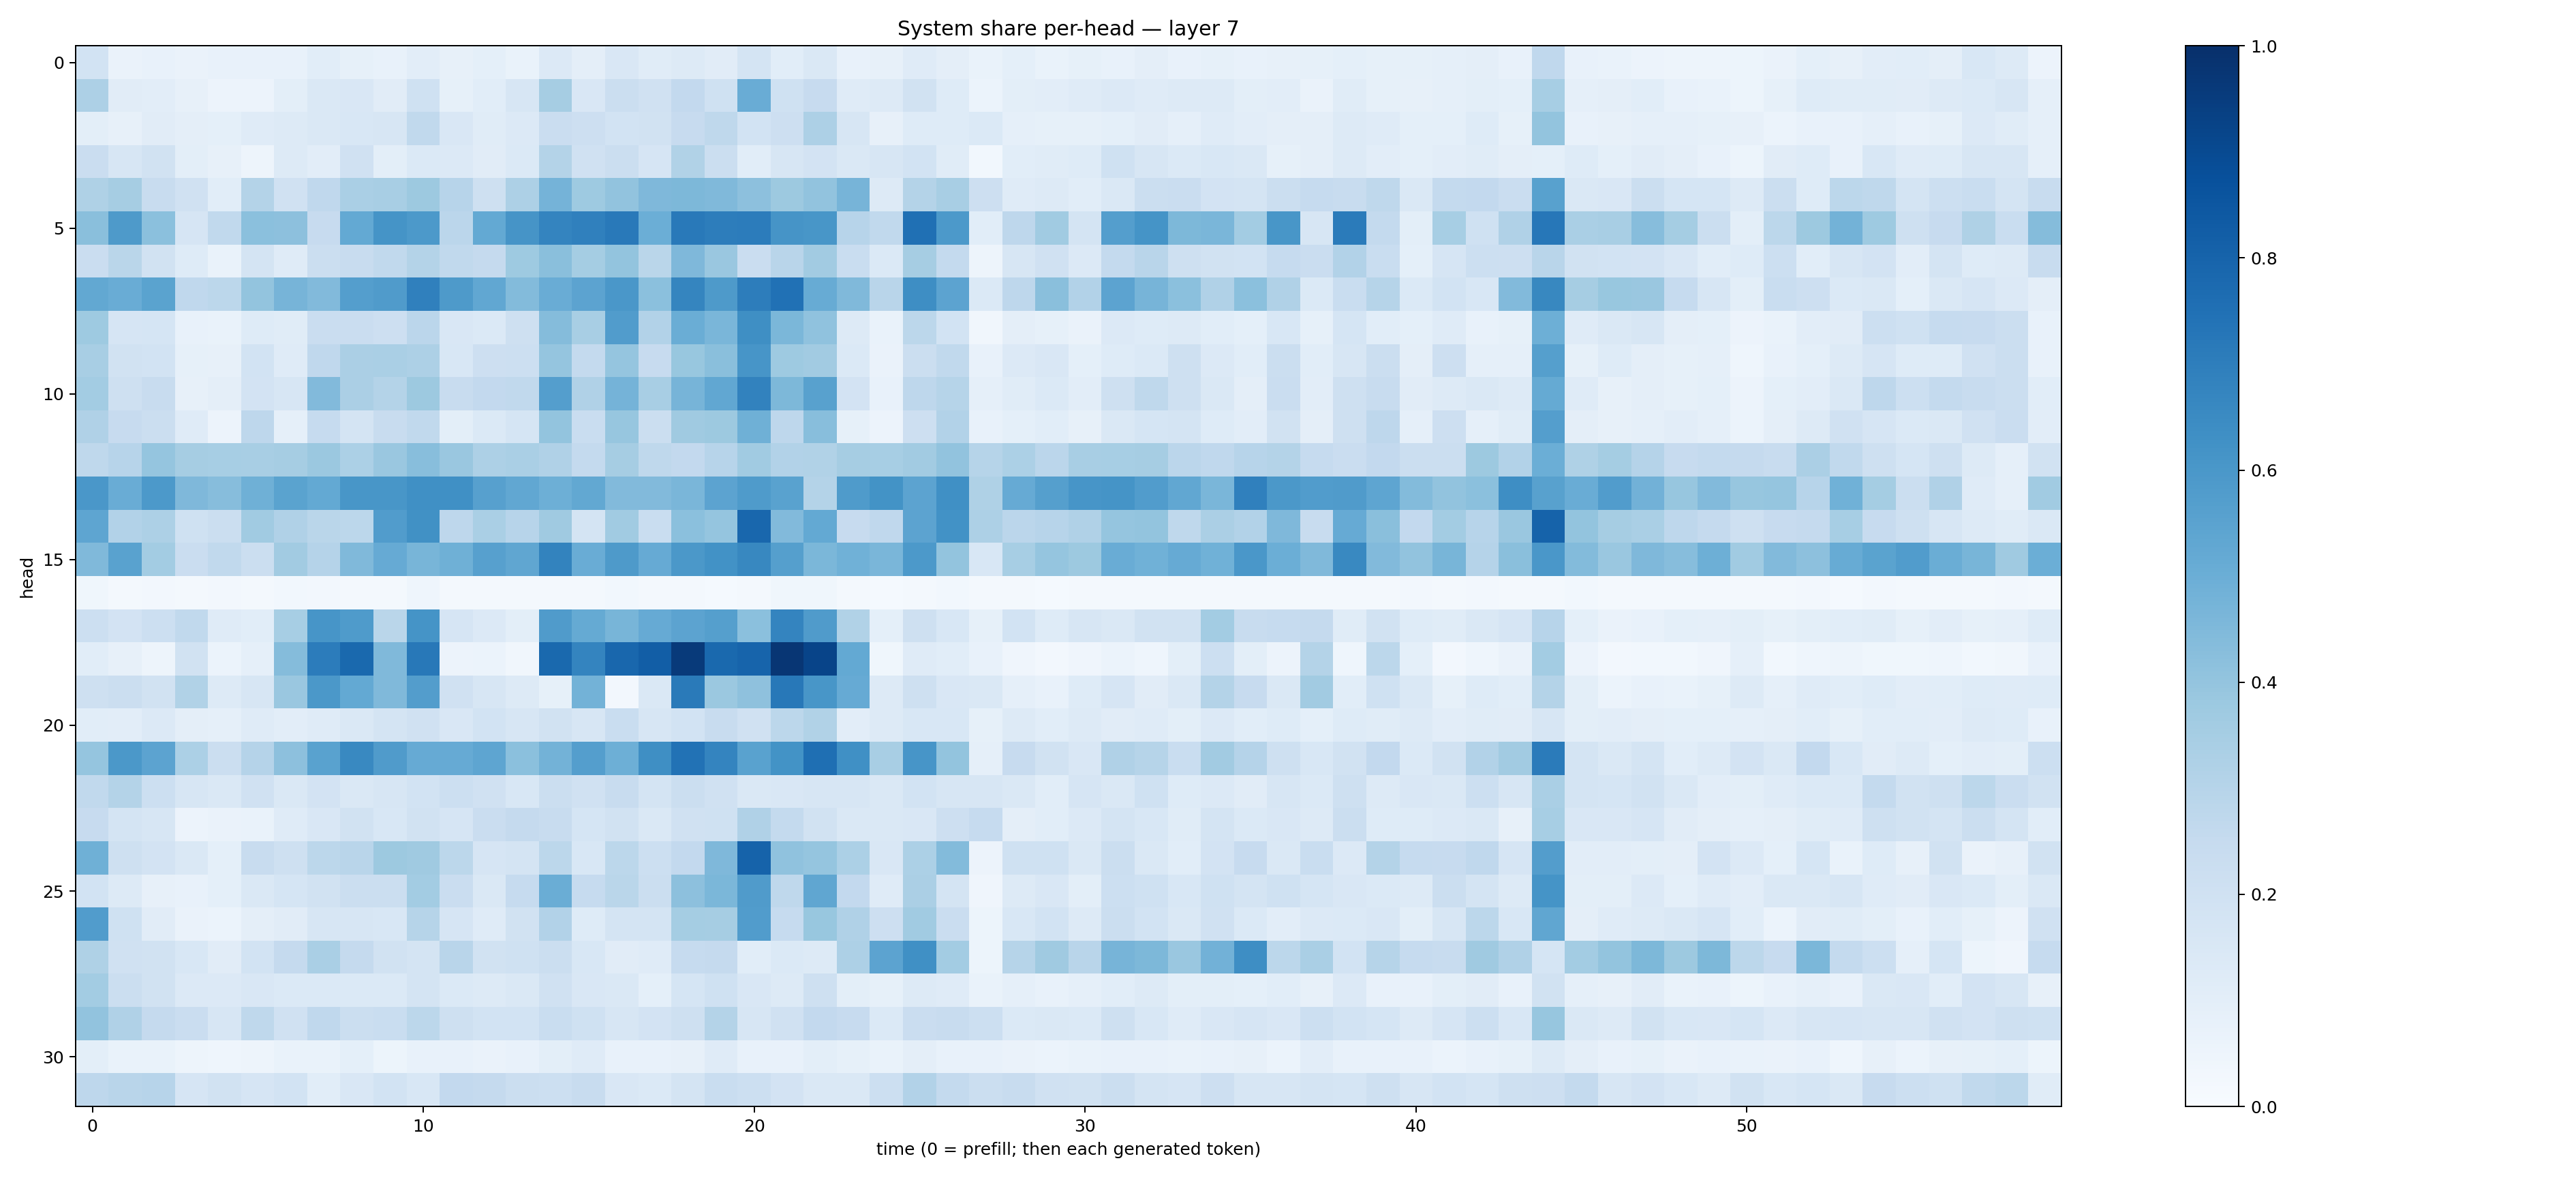

Source data for this figure (header and first rows):
0.18600713, 0.06369489, 0.07402524, 0.064077474, 0.07327945, 0.076753534, 0.07476734, 0.105735056, 0.08246768, 0.07497214, 0.10501621, 0.079083756, 0.0903644, 0.0679868, 0.13660231, 0.0953301, 0.15035304, 0.11659869, 0.12683679, 0.11222487, 0.17540453, 0.106748775, 0.14071327, 0.07368555
0.3263, 0.1121, 0.1036, 0.08007, 0.05528, 0.05619, 0.1013, 0.1417, 0.1513, 0.1118, 0.2028, 0.08561, 0.109, 0.1582, 0.3479, 0.1498, 0.2248, 0.1969, 0.2597, 0.203, 0.5068, 0.2024, 0.2461, 0.1181
0.09925, 0.08151, 0.11, 0.09527, 0.09268, 0.1196, 0.1252, 0.1447, 0.1525, 0.1564, 0.2655, 0.1496, 0.1153, 0.1351, 0.2302, 0.2134, 0.1854, 0.1884, 0.243, 0.2734, 0.1873, 0.2111, 0.3255, 0.1567
0.2298, 0.1606, 0.1909, 0.09864, 0.07963, 0.05078, 0.1327, 0.1055, 0.1955, 0.1003, 0.1371, 0.133, 0.1098, 0.1368, 0.3053, 0.1961, 0.2263, 0.1645, 0.3154, 0.2262, 0.1088, 0.1639, 0.1808, 0.1437
0.3239, 0.3486, 0.2394, 0.1962, 0.107, 0.3058, 0.1959, 0.2688, 0.3387, 0.3413, 0.3784, 0.2958, 0.2042, 0.3253, 0.4733, 0.375, 0.4049, 0.4513, 0.4548, 0.447, 0.4141, 0.3768, 0.4058, 0.4711
0.4247, 0.5893, 0.4198, 0.1645, 0.2636, 0.4198, 0.4142, 0.2428, 0.5232, 0.6165, 0.592, 0.2817, 0.5215, 0.6125, 0.6732, 0.6909, 0.7167, 0.4986, 0.7187, 0.703, 0.7067, 0.6118, 0.6032, 0.2938
0.2269, 0.2865, 0.194, 0.1245, 0.06909, 0.1735, 0.1205, 0.2201, 0.2377, 0.262, 0.3053, 0.2618, 0.2509, 0.3749, 0.425, 0.3551, 0.3994, 0.2879, 0.4513, 0.3861, 0.2291, 0.2908, 0.3611, 0.2335
0.5252, 0.507, 0.5505, 0.2662, 0.278, 0.3988, 0.4711, 0.4442, 0.5697, 0.5815, 0.6892, 0.5886, 0.5292, 0.4404, 0.5052, 0.5432, 0.598, 0.4207, 0.6702, 0.5877, 0.7018, 0.7473, 0.5116, 0.4475
0.3727, 0.1666, 0.1709, 0.07078, 0.06724, 0.1211, 0.1167, 0.2293, 0.2283, 0.2126, 0.2823, 0.1523, 0.1377, 0.2072, 0.4352, 0.3432, 0.576, 0.3099, 0.5012, 0.4647, 0.6343, 0.4571, 0.4079, 0.1284
0.3437, 0.1917, 0.1851, 0.08227, 0.08023, 0.1856, 0.1184, 0.2662, 0.3331, 0.3385, 0.3243, 0.156, 0.2114, 0.2181, 0.3978, 0.2555, 0.3947, 0.2455, 0.3874, 0.4224, 0.6077, 0.3745, 0.3621, 0.1405
0.3588, 0.2094, 0.2375, 0.07815, 0.09589, 0.1799, 0.1589, 0.4436, 0.3358, 0.3051, 0.3788, 0.2397, 0.2598, 0.2656, 0.5672, 0.3189, 0.4745, 0.3429, 0.4702, 0.5311, 0.6798, 0.4535, 0.5565, 0.1819
0.3171, 0.2436, 0.2219, 0.1181, 0.05639, 0.2767, 0.08799, 0.2465, 0.1785, 0.2372, 0.2642, 0.1002, 0.1396, 0.1694, 0.4004, 0.2334, 0.3917, 0.2194, 0.3689, 0.376, 0.4905, 0.2735, 0.4291, 0.08517
0.2698, 0.2944, 0.3968, 0.3495, 0.3461, 0.3422, 0.3514, 0.3809, 0.3299, 0.3857, 0.4282, 0.3852, 0.3267, 0.3394, 0.3202, 0.257, 0.3498, 0.2699, 0.2615, 0.2947, 0.3664, 0.3092, 0.3159, 0.3477
0.5992, 0.504, 0.5931, 0.4531, 0.4314, 0.4906, 0.5496, 0.5232, 0.6016, 0.6042, 0.6289, 0.6301, 0.5592, 0.5305, 0.496, 0.5264, 0.4418, 0.4441, 0.4632, 0.5459, 0.5835, 0.5516, 0.3083, 0.5857
0.5376, 0.3114, 0.3253, 0.2011, 0.223, 0.3655, 0.3172, 0.2862, 0.2784, 0.5764, 0.627, 0.2764, 0.338, 0.2941, 0.3694, 0.1771, 0.3665, 0.2314, 0.4197, 0.3963, 0.7864, 0.444, 0.5201, 0.2454
0.4462, 0.5529, 0.3567, 0.227, 0.2644, 0.2195, 0.3608, 0.304, 0.4485, 0.5135, 0.466, 0.4899, 0.5624, 0.5325, 0.6786, 0.5043, 0.5892, 0.5129, 0.5976, 0.6246, 0.6638, 0.5661, 0.4579, 0.4846
0.03783, 0.02106, 0.02689, 0.02106, 0.02427, 0.02059, 0.02889, 0.02675, 0.02321, 0.02161, 0.04409, 0.01903, 0.02112, 0.0175, 0.01744, 0.01917, 0.02856, 0.01692, 0.01581, 0.01417, 0.017, 0.03788, 0.03642, 0.01674
0.2171, 0.1827, 0.2154, 0.2628, 0.1184, 0.1091, 0.3453, 0.6071, 0.5858, 0.2857, 0.6144, 0.1677, 0.1353, 0.1003, 0.5795, 0.5169, 0.4672, 0.5141, 0.5437, 0.5641, 0.4217, 0.673, 0.5815, 0.3155
0.1076, 0.07978, 0.05058, 0.1934, 0.06093, 0.08978, 0.4363, 0.7036, 0.7808, 0.4476, 0.7226, 0.05643, 0.06103, 0.03388, 0.7802, 0.6745, 0.7877, 0.8228, 0.9596, 0.7812, 0.8008, 0.9749, 0.9197, 0.5212
0.2099, 0.2252, 0.1918, 0.3161, 0.1299, 0.1575, 0.3837, 0.5977, 0.522, 0.4468, 0.5738, 0.1988, 0.1596, 0.1302, 0.08538, 0.4789, 0.02678, 0.1447, 0.7131, 0.3811, 0.4139, 0.7205, 0.604, 0.5148
0.1075, 0.1042, 0.1344, 0.0945, 0.08885, 0.1182, 0.1035, 0.1185, 0.1469, 0.1763, 0.1986, 0.1491, 0.1871, 0.1575, 0.1941, 0.1604, 0.2341, 0.1567, 0.1854, 0.241, 0.1974, 0.2794, 0.3156, 0.1046
0.398, 0.5946, 0.5433, 0.3299, 0.2193, 0.3037, 0.4164, 0.5528, 0.6584, 0.5817, 0.5144, 0.5147, 0.5384, 0.4187, 0.4769, 0.5671, 0.4953, 0.6363, 0.7423, 0.6757, 0.5528, 0.6188, 0.7557, 0.6319
0.2638, 0.306, 0.2167, 0.1582, 0.1453, 0.1953, 0.1413, 0.1835, 0.1426, 0.1599, 0.1837, 0.2161, 0.1971, 0.1557, 0.2192, 0.1967, 0.2383, 0.1757, 0.2214, 0.1955, 0.1423, 0.1498, 0.1593, 0.1611
0.2458, 0.1766, 0.1601, 0.05634, 0.06624, 0.07016, 0.1193, 0.1486, 0.1937, 0.1558, 0.1926, 0.1641, 0.2281, 0.2501, 0.2403, 0.1718, 0.19, 0.1481, 0.1955, 0.2, 0.3202, 0.2544, 0.1937, 0.1409
0.4885, 0.2088, 0.1802, 0.1474, 0.0903, 0.2385, 0.2105, 0.2791, 0.2902, 0.3754, 0.3685, 0.2774, 0.1661, 0.1725, 0.2778, 0.1534, 0.2784, 0.2153, 0.2604, 0.4495, 0.8022, 0.4083, 0.3954, 0.3299
0.1837, 0.127, 0.08136, 0.0757, 0.09193, 0.1409, 0.1704, 0.1893, 0.2207, 0.2215, 0.3561, 0.2294, 0.1434, 0.2496, 0.5004, 0.2474, 0.2877, 0.2221, 0.4175, 0.4586, 0.5818, 0.2727, 0.5332, 0.2597
0.5758, 0.2028, 0.1131, 0.06362, 0.0616, 0.09739, 0.1127, 0.1628, 0.1635, 0.1528, 0.3, 0.1677, 0.1209, 0.1887, 0.3089, 0.1231, 0.1769, 0.1735, 0.3526, 0.3483, 0.5753, 0.2471, 0.3885, 0.3164
0.3218, 0.1958, 0.1925, 0.1543, 0.1128, 0.1872, 0.2514, 0.3383, 0.2529, 0.1893, 0.1787, 0.2917, 0.1904, 0.2005, 0.224, 0.1538, 0.1102, 0.1184, 0.2489, 0.2517, 0.1088, 0.137, 0.1256, 0.3268
0.3565, 0.2219, 0.1916, 0.1349, 0.1357, 0.1512, 0.1377, 0.1375, 0.1385, 0.1393, 0.1742, 0.1405, 0.1263, 0.1456, 0.1958, 0.1491, 0.1408, 0.09305, 0.1686, 0.2019, 0.1501, 0.1269, 0.2045, 0.09863
0.4042, 0.3166, 0.2501, 0.2292, 0.1623, 0.2707, 0.1974, 0.267, 0.2264, 0.2308, 0.2802, 0.2079, 0.1856, 0.1856, 0.2343, 0.201, 0.1603, 0.1819, 0.2053, 0.3052, 0.1626, 0.1969, 0.2579, 0.2426
0.09961, 0.06975, 0.06705, 0.04692, 0.04555, 0.05059, 0.06832, 0.06859, 0.08985, 0.05373, 0.07394, 0.07114, 0.06349, 0.07597, 0.09796, 0.1205, 0.07654, 0.07198, 0.0805, 0.1181, 0.0748, 0.07078, 0.09779, 0.08246
0.2764, 0.2916, 0.2958, 0.1658, 0.192, 0.1661, 0.1865, 0.1077, 0.1489, 0.1853, 0.1545, 0.2581, 0.252, 0.224, 0.218, 0.238, 0.15, 0.1404, 0.1761, 0.2335, 0.2157, 0.1836, 0.1447, 0.1407
